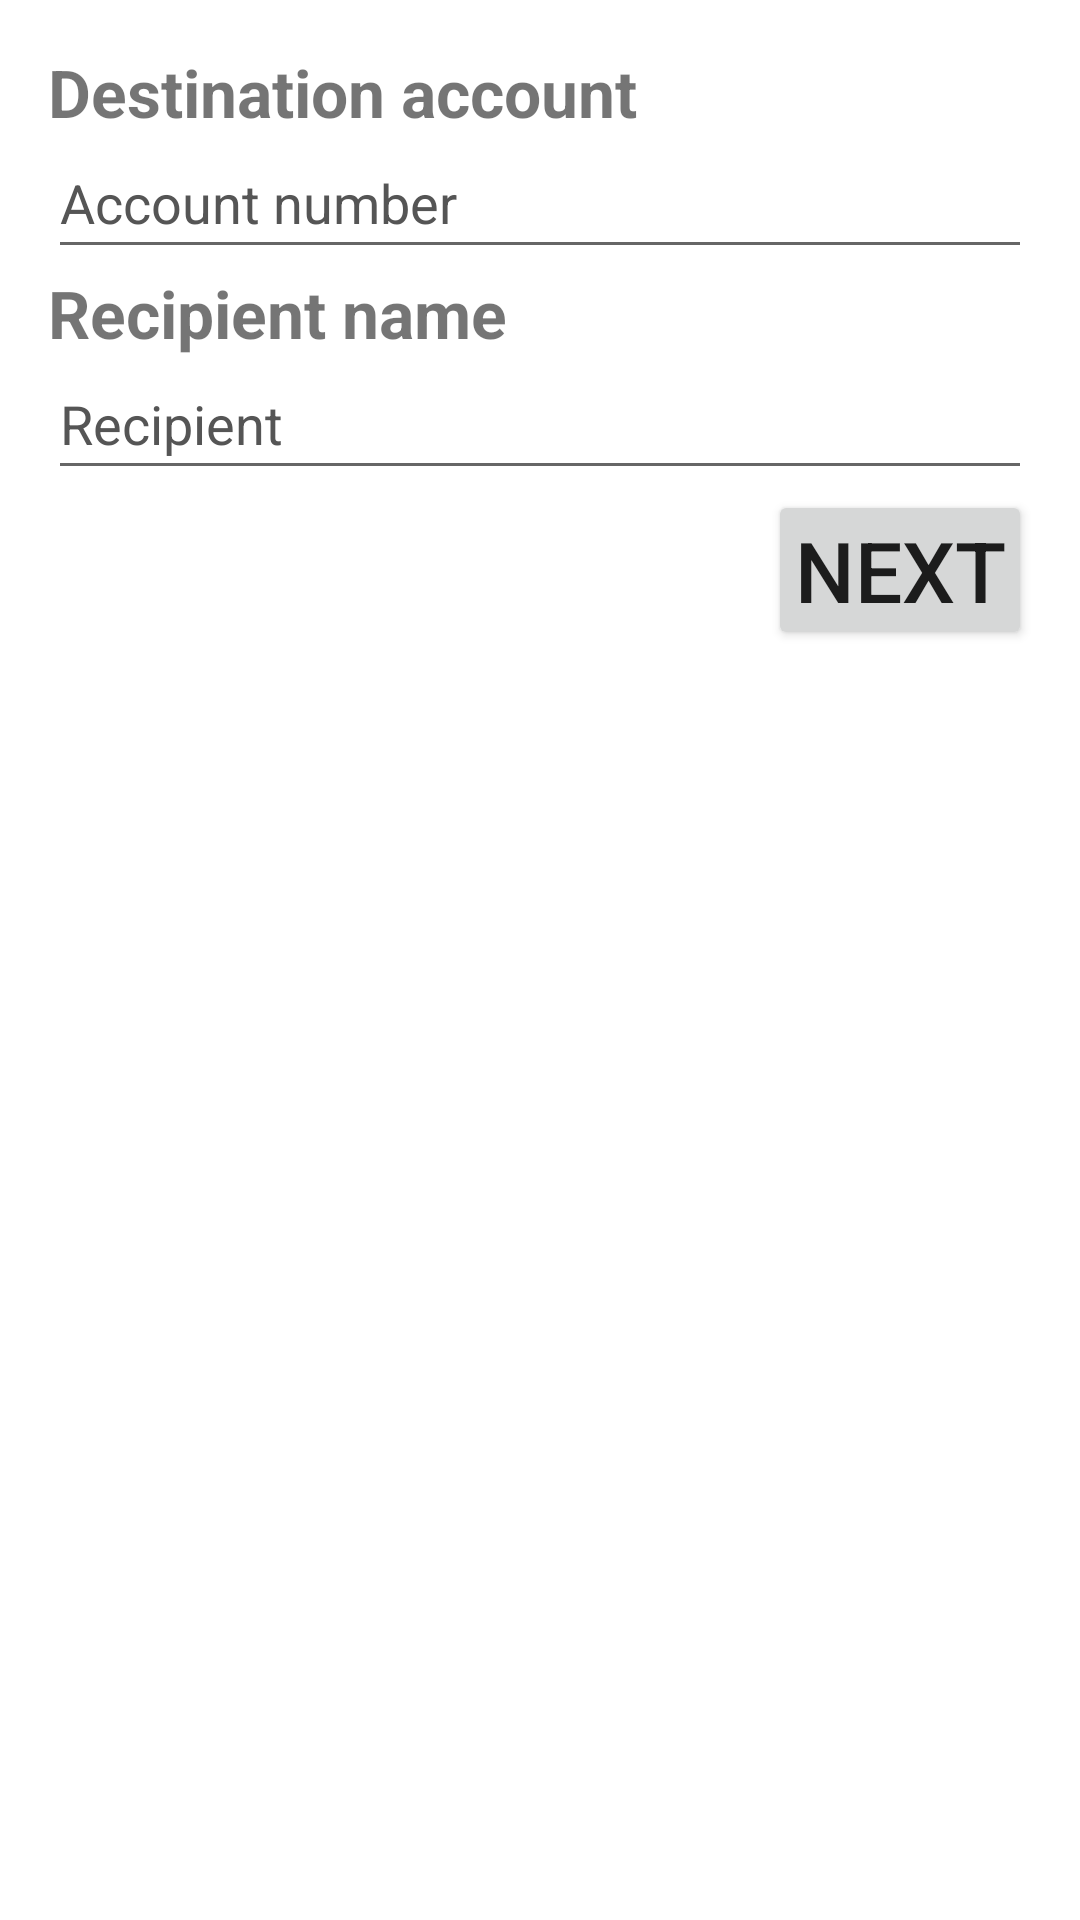

Write the Android layout XML for this screen, with the resource values it uses.
<!-- AndroidManifest.xml: application theme Theme.AccessibilityDemo -->
<!-- res/layout/activity_transfer.xml -->
<?xml version="1.0" encoding="utf-8"?>
<androidx.constraintlayout.widget.ConstraintLayout xmlns:android="http://schemas.android.com/apk/res/android"
    xmlns:app="http://schemas.android.com/apk/res-auto"
    xmlns:tools="http://schemas.android.com/tools"
    android:layout_width="match_parent"
    android:layout_height="match_parent"
    android:padding="@dimen/activity_padding"
    tools:context=".TransferActivity">

    <TextView
        android:id="@+id/iban_to_label"
        android:layout_width="match_parent"
        android:layout_height="wrap_content"
        android:text="@string/iban_to_str"
        android:textStyle="bold"
        android:textSize="@dimen/body_size"
        app:layout_constraintLeft_toLeftOf="parent"
        app:layout_constraintRight_toRightOf="parent"
        app:layout_constraintTop_toTopOf="parent" />

    <EditText
        android:id="@+id/iban_text"
        android:layout_width="match_parent"
        android:layout_height="wrap_content"
        android:autofillHints="@string/ibun_number"
        android:inputType="number"
        android:hint="@string/ibun_number"
        android:textSize="@dimen/edit_size"
        android:paddingTop="@dimen/edit_padding"
        android:paddingBottom="@dimen/edit_padding"
        app:layout_constraintLeft_toLeftOf="parent"
        app:layout_constraintRight_toRightOf="parent"
        app:layout_constraintTop_toBottomOf="@+id/iban_to_label" />

    <TextView
        android:id="@+id/to_recipient_label"
        android:layout_width="match_parent"
        android:layout_height="wrap_content"
        android:text="@string/to_recipient_str"
        android:textStyle="bold"
        android:textSize="@dimen/body_size"
        app:layout_constraintLeft_toLeftOf="parent"
        app:layout_constraintRight_toRightOf="parent"
        app:layout_constraintTop_toBottomOf="@+id/iban_text" />

    <EditText
        android:id="@+id/to_text"
        android:layout_width="match_parent"
        android:layout_height="wrap_content"
        android:autofillHints="@string/to_name"
        android:inputType="textPersonName"
        android:hint="@string/to_name"
        android:textSize="@dimen/edit_size"
        android:paddingTop="@dimen/edit_padding"
        android:paddingBottom="@dimen/edit_padding"
        app:layout_constraintLeft_toLeftOf="parent"
        app:layout_constraintRight_toRightOf="parent"
        app:layout_constraintTop_toBottomOf="@+id/to_recipient_label" />

    <Button
        android:id="@+id/next_btn"
        android:layout_width="wrap_content"
        android:layout_height="wrap_content"
        android:text="@string/next_btn"
        android:textSize="@dimen/button_size"
        android:padding="@dimen/btn_padding"
        app:layout_constraintRight_toRightOf="parent"
        app:layout_constraintTop_toBottomOf="@+id/to_text"/>
</androidx.constraintlayout.widget.ConstraintLayout>
<!-- resources referenced by this layout -->
<resources>
  <dimen name="activity_padding">16dp</dimen>
  <dimen name="body_size">22sp</dimen>
  <dimen name="btn_padding">8dp</dimen>
  <dimen name="button_size">28sp</dimen>
  <dimen name="edit_padding">10dp</dimen>
  <dimen name="edit_size">18sp</dimen>
  <string name="iban_to_str">Destination account</string>
  <string name="ibun_number">Account number</string>
  <string name="next_btn">Next</string>
  <string name="to_name">Recipient</string>
  <string name="to_recipient_str">Recipient name</string>
  <style name="Theme.AccessibilityDemo" parent="Theme.MaterialComponents.DayNight.DarkActionBar">
          
          <item name="colorPrimary">@color/purple_500</item>
          <item name="colorPrimaryVariant">@color/purple_700</item>
          <item name="colorOnPrimary">@color/white</item>
          <item name="colorAccent">@color/gray</item>
          <item name="android:textColorHint">@color/gray</item>
  
          
          <item name="colorSecondary">@color/teal_200</item>
          <item name="colorSecondaryVariant">@color/teal_700</item>
          <item name="colorOnSecondary">@color/black</item>
          
          <item name="android:statusBarColor" tools:targetApi="l">?attr/colorPrimaryVariant</item>
          
      </style>
  <color name="gray">#555555</color>
  <!-- not gathered from this repository: default colours our renderer supplied (Android Studio template values) -->
  <color name="purple_500">#FF6200EE</color>
  <color name="purple_700">#FF3700B3</color>
  <color name="teal_200">#FF03DAC5</color>
  <color name="teal_700">#FF018786</color>
  <color name="black">#FF000000</color>
  <color name="white">#FFFFFFFF</color>
</resources>
